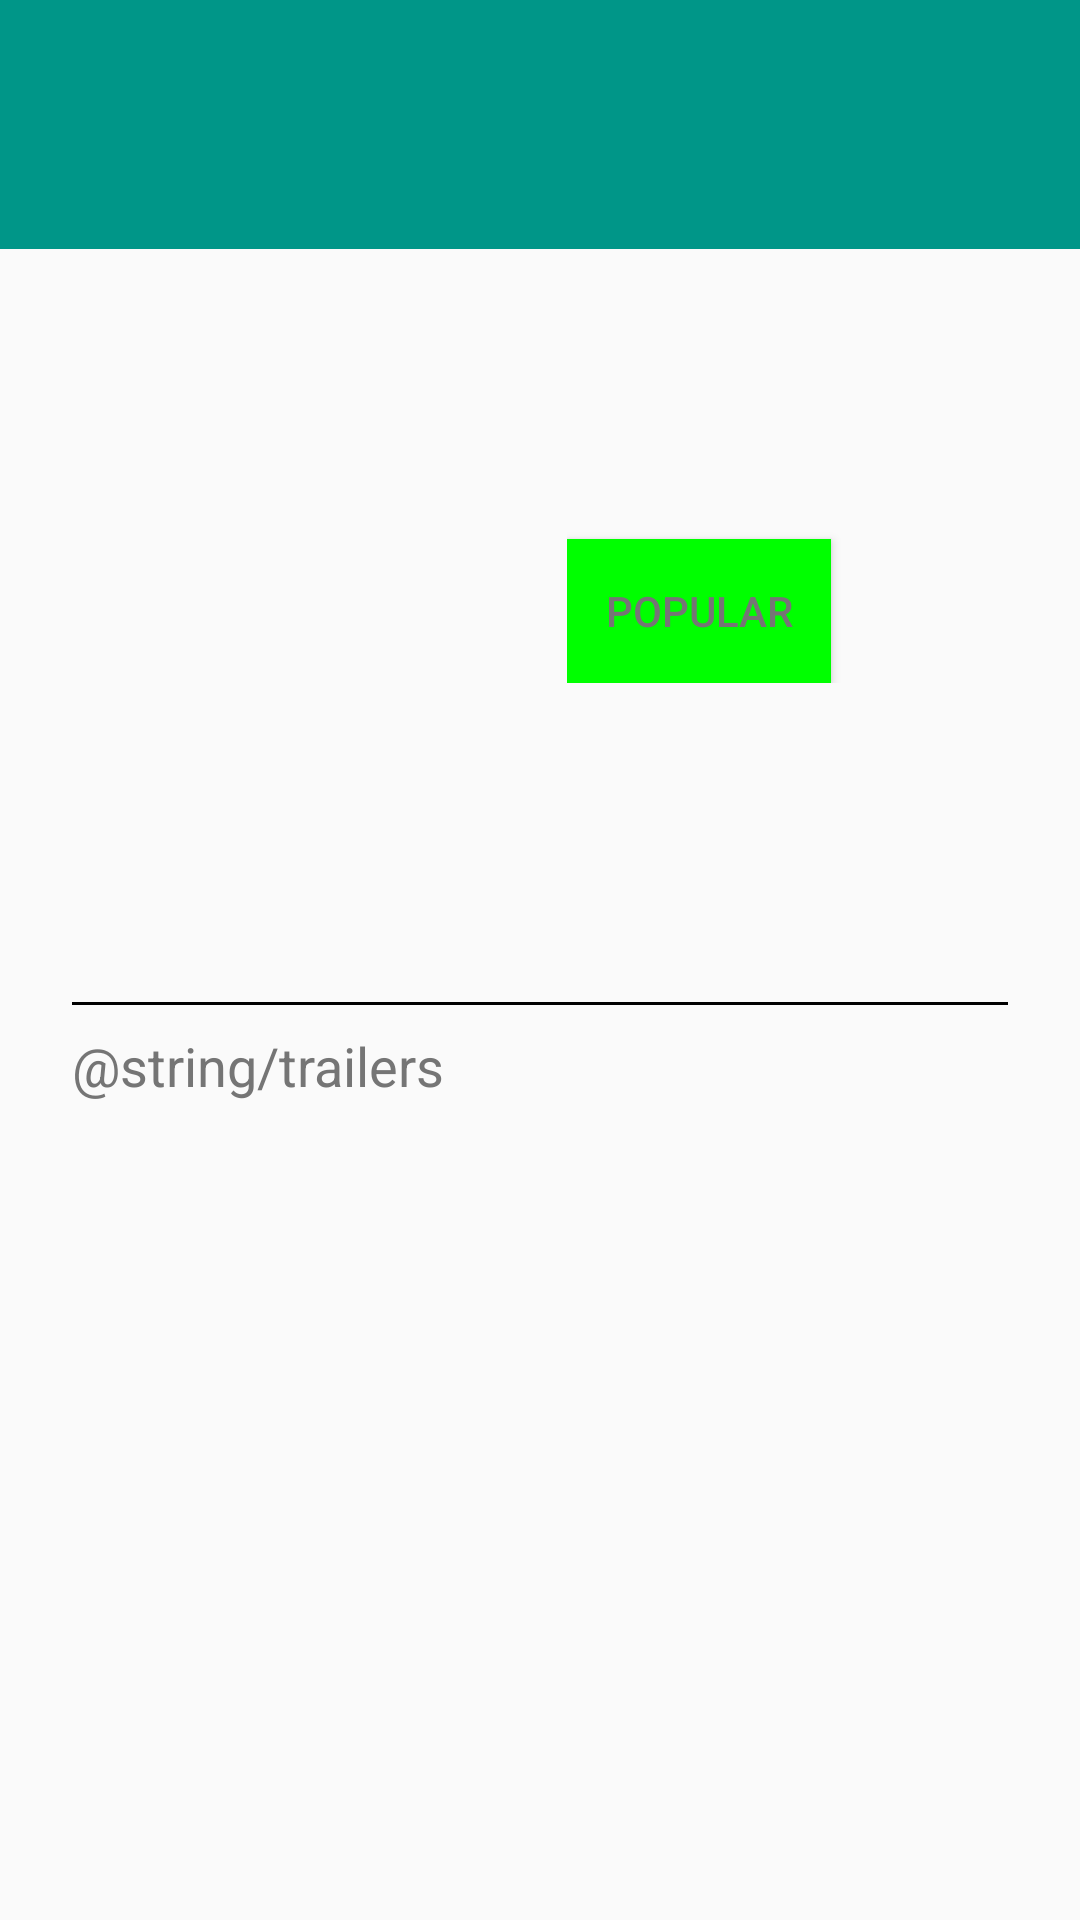

Android layout source for this screen:
<!-- AndroidManifest.xml: application theme AppTheme -->
<!-- res/layout/fragment_detail_header.xml -->
<?xml version="1.0" encoding="utf-8"?>
<LinearLayout xmlns:android="http://schemas.android.com/apk/res/android"
    xmlns:tools="http://schemas.android.com/tools"
    android:layout_width="match_parent"
    android:layout_height="wrap_content"
    android:orientation="vertical"
    tools:context="com.example.android.movies.DetailFragment">

    <TextView
        android:id="@+id/title"
        android:layout_width="match_parent"
        android:layout_height="wrap_content"
        android:layout_marginBottom="8dp"
        android:background="@color/teal"
        android:fontFamily="sans-serif"
        android:padding="32dp"
        android:textColor="@color/white" />

    <LinearLayout
        android:layout_width="match_parent"
        android:layout_height="wrap_content"
        android:baselineAligned="false"
        android:orientation="horizontal"
        android:paddingLeft="24dp"
        android:paddingRight="24dp">

        <FrameLayout
            android:layout_width="165dp"
            android:layout_height="216dp"
            android:paddingEnd="32dp"
            android:paddingLeft="8dp"
            android:paddingRight="32dp"
            android:paddingStart="8dp">

            <ImageView
                android:id="@+id/poster"
                android:layout_width="match_parent"
                android:layout_height="match_parent"
                android:contentDescription="@null"
                android:scaleType="fitStart" />

        </FrameLayout>

        <LinearLayout
            android:layout_width="0dp"
            android:layout_height="wrap_content"
            android:layout_weight="1"
            android:orientation="vertical"
            android:paddingTop="8dp">

            <TextView
                android:id="@+id/year"
                android:layout_width="match_parent"
                android:layout_height="wrap_content"
                android:fontFamily="sans-serif"
                android:paddingBottom="16dp"
                android:textColor="@color/grey_600"
                android:textSize="24sp" />

            <TextView
                android:id="@+id/voteAverage"
                android:layout_width="match_parent"
                android:layout_height="wrap_content"
                android:fontFamily="sans-serif-condensed"
                android:paddingBottom="16dp"
                android:textColor="@color/black"
                android:textSize="12sp" />

            <Button
                android:id="@+id/popular"
                android:layout_width="wrap_content"
                android:layout_height="wrap_content"
                android:padding="8dp"
                android:background="#00FF00"
                android:text="POPULAR"/>

        </LinearLayout>

    </LinearLayout>

    <TextView
        android:id="@+id/overview"
        android:layout_width="match_parent"
        android:layout_height="wrap_content"
        android:fontFamily="sans-serif"
        android:paddingBottom="8dp"
        android:paddingLeft="24dp"
        android:paddingRight="24dp"
        android:textColor="@color/grey_600"
        android:textSize="14sp" />

    <View
        android:layout_width="match_parent"
        android:layout_height="1dp"
        android:layout_marginLeft="24dp"
        android:layout_marginRight="24dp"
        android:background="@color/black" />

    <TextView
        android:layout_width="match_parent"
        android:layout_height="wrap_content"
        android:fontFamily="sans-serif"
        android:paddingLeft="24dp"
        android:paddingRight="24dp"
        android:paddingTop="8dp"
        android:text="@string/trailers"
        android:textColor="@color/grey_600"
        android:textSize="18sp" />

</LinearLayout>
<!-- resources referenced by this layout -->
<resources>
  <color name="black">#000000</color>
  <color name="grey_600">#757575</color>
  <color name="teal">#009688</color>
  <color name="white">#FFFFFF</color>
  <style name="AppTheme" parent="Theme.AppCompat.Light.DarkActionBar">
          <item name="android:textColorPrimary">@color/grey_600</item>
      </style>
</resources>
